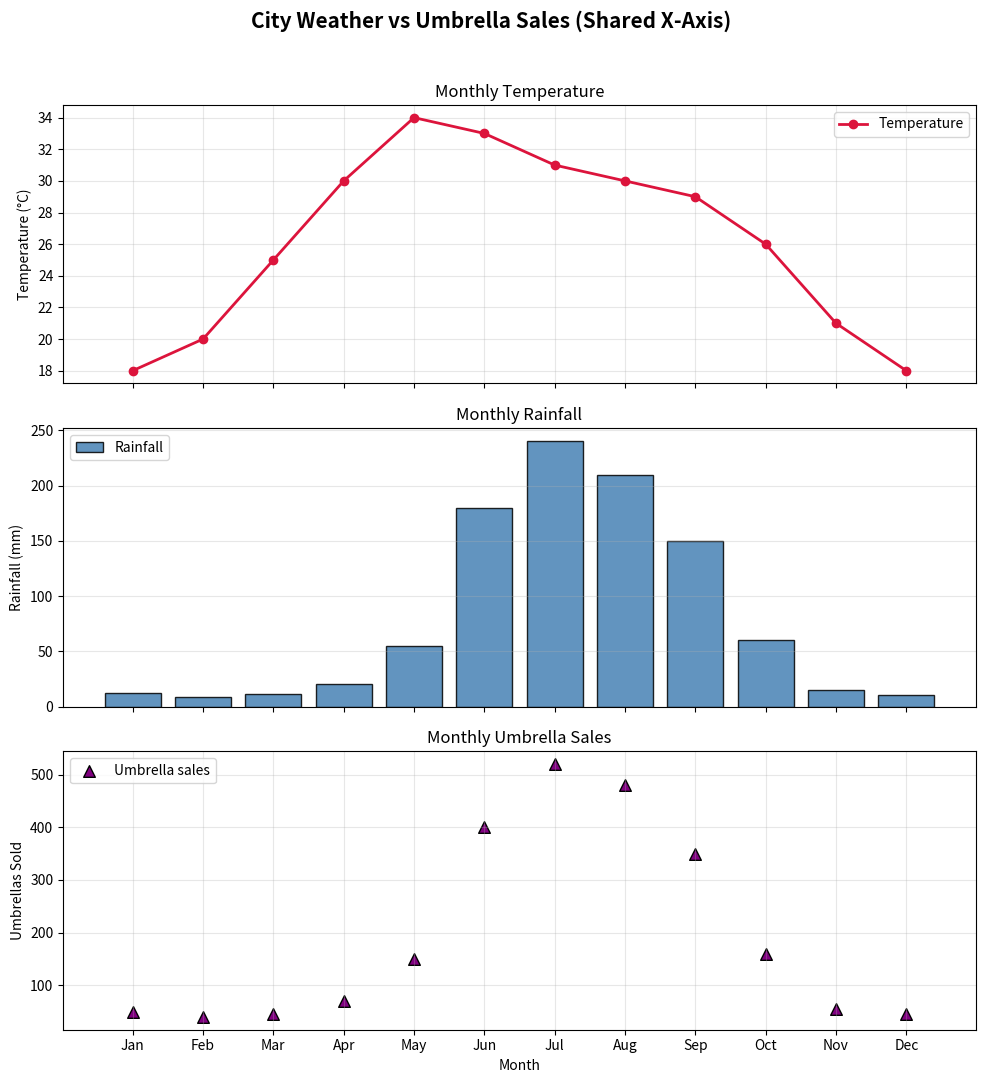

This chart was generated by the following Python code:
import matplotlib
matplotlib.use("Agg")
import matplotlib.pyplot as plt
import numpy as np

months = ["Jan", "Feb", "Mar", "Apr", "May", "Jun",
          "Jul", "Aug", "Sep", "Oct", "Nov", "Dec"]
temperature = [18, 20, 25, 30, 34, 33, 31, 30, 29, 26, 21, 18]
rainfall = [12, 9, 11, 20, 55, 180, 240, 210, 150, 60, 15, 10]
umbrella_sales = [50, 40, 45, 70, 150, 400, 520, 480, 350, 160, 55, 45]

x = np.arange(len(months))

fig, axes = plt.subplots(3, 1, figsize=(10, 11), sharex=True)
fig.suptitle("City Weather vs Umbrella Sales (Shared X-Axis)", fontsize=15,
             fontweight="bold")

axes[0].plot(x, temperature, color="crimson", marker="o", linewidth=2,
             label="Temperature")
axes[0].set_ylabel("Temperature (\u00b0C)")
axes[0].set_title("Monthly Temperature")
axes[0].grid(alpha=0.3)
axes[0].legend(loc="upper right")

axes[1].bar(x, rainfall, color="steelblue", alpha=0.85, edgecolor="black",
            label="Rainfall")
axes[1].set_ylabel("Rainfall (mm)")
axes[1].set_title("Monthly Rainfall")
axes[1].grid(axis="y", alpha=0.3)
axes[1].legend(loc="upper left")

axes[2].scatter(x, umbrella_sales, color="purple", s=70, marker="^",
                edgecolor="black", label="Umbrella sales")
axes[2].set_ylabel("Umbrellas Sold")
axes[2].set_title("Monthly Umbrella Sales")
axes[2].set_xlabel("Month")
axes[2].grid(alpha=0.3)
axes[2].legend(loc="upper left")

axes[2].set_xticks(x)
axes[2].set_xticklabels(months)

plt.tight_layout(rect=[0, 0, 1, 0.96])
plt.savefig("practice5_shared_x_subplots.png", dpi=150, bbox_inches="tight")
plt.show()
print("Saved practice5_shared_x_subplots.png")
